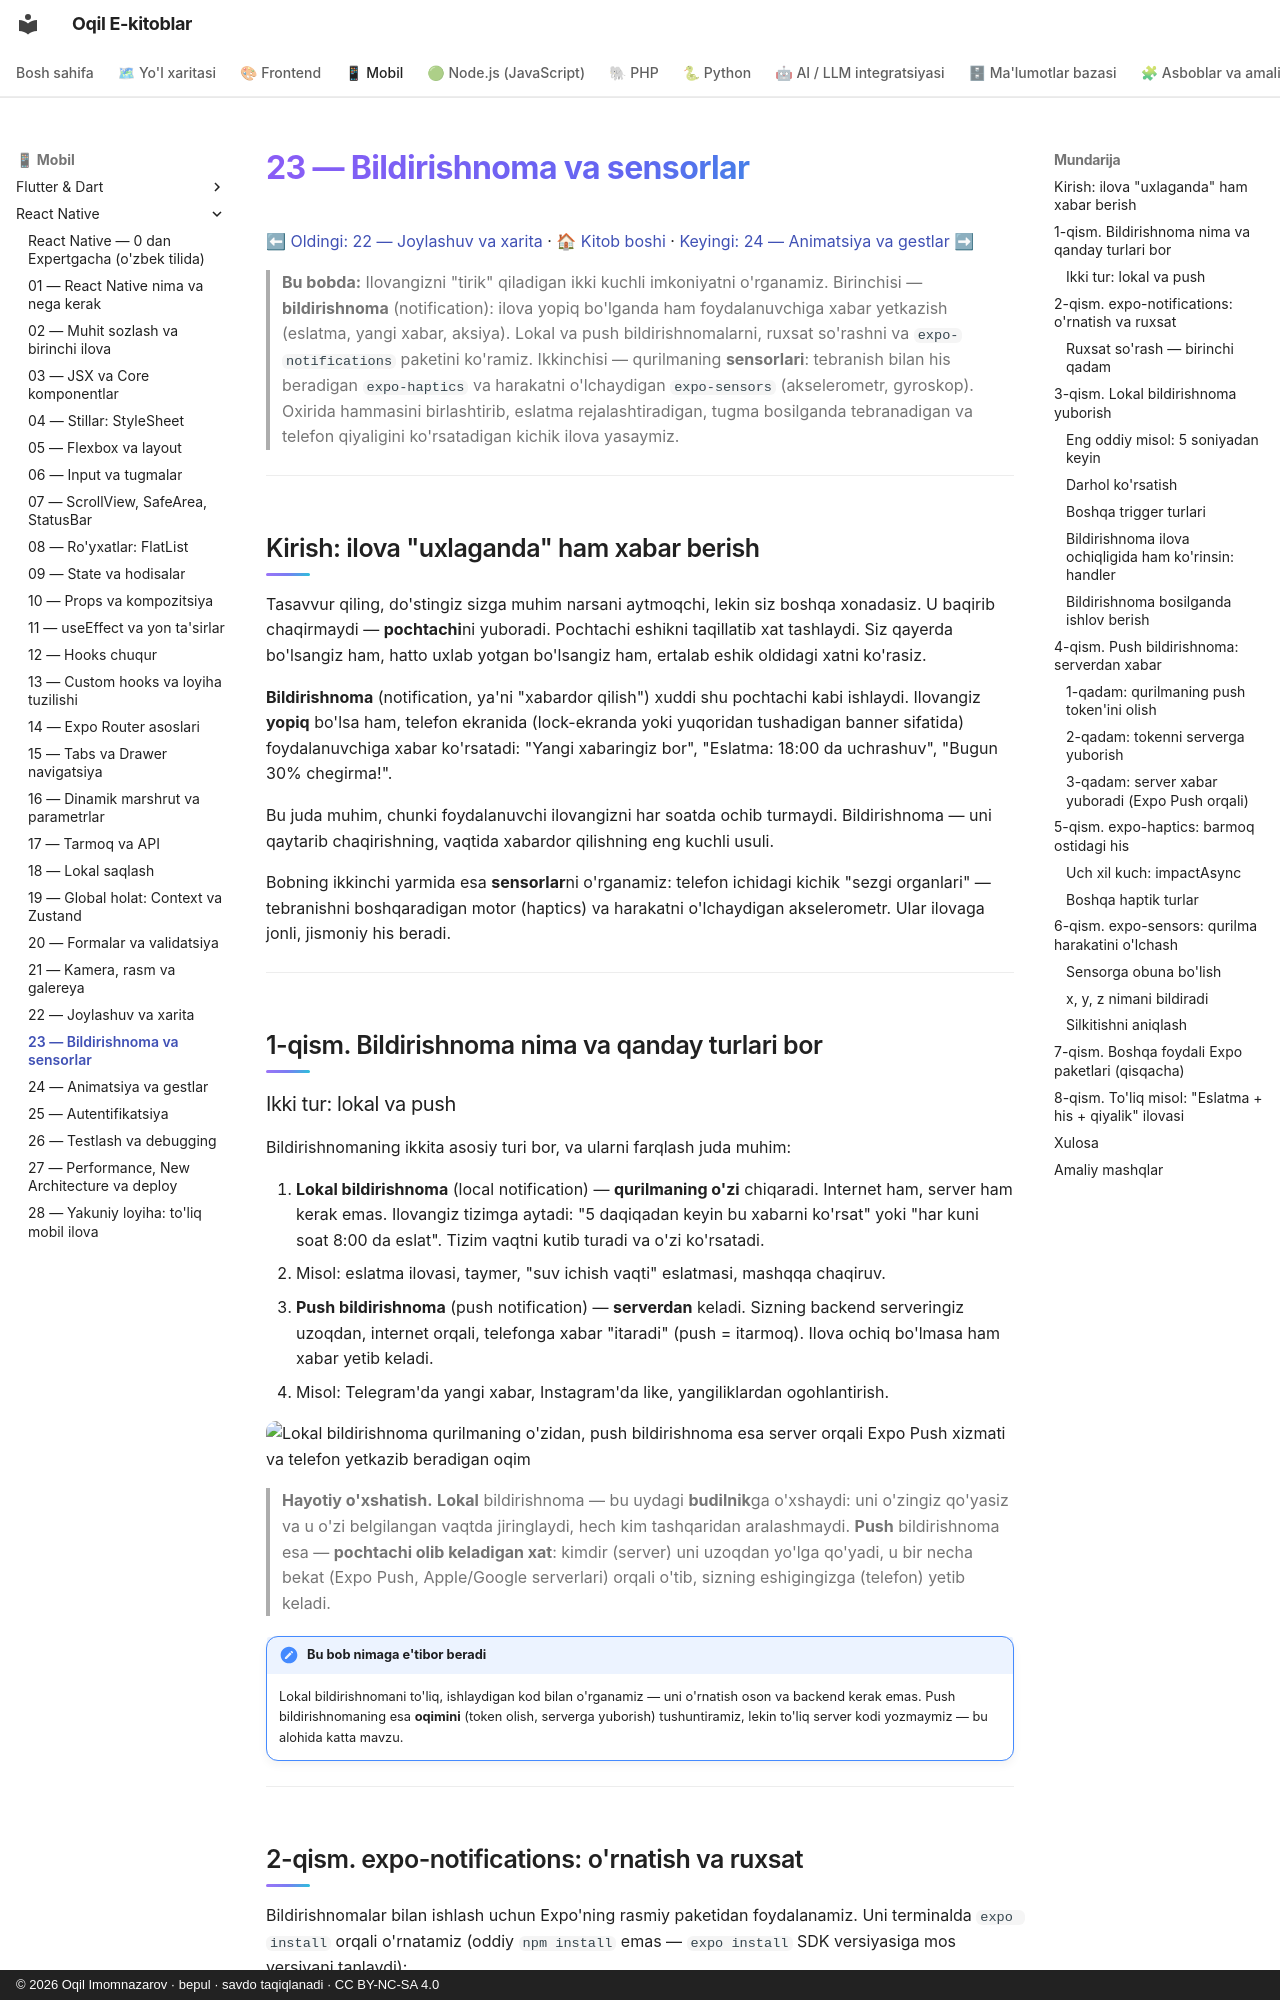

repository: iOqil/e-book · page: react-native/23-bildirishnoma-sensor/index.html · generator: mkdocs · copyright: © 2026 Oqil Imomnazarov · bepul · savdo taqiqlanadi · CC BY-NC-SA 4.0

# 23 — Bildirishnoma va sensorlar

[⬅ Oldingi: 22 — Joylashuv va xarita](./22-joylashuv-xarita.md) · [🏠 Kitob boshi](./README.md) · [Keyingi: 24 — Animatsiya va gestlar ➡](./24-animatsiya-gest.md)

> **Bu bobda:** Ilovangizni "tirik" qiladigan ikki kuchli imkoniyatni o'rganamiz. Birinchisi — **bildirishnoma** (notification): ilova yopiq bo'lganda ham foydalanuvchiga xabar yetkazish (eslatma, yangi xabar, aksiya). Lokal va push bildirishnomalarni, ruxsat so'rashni va `expo-notifications` paketini ko'ramiz. Ikkinchisi — qurilmaning **sensorlari**: tebranish bilan his beradigan `expo-haptics` va harakatni o'lchaydigan `expo-sensors` (akselerometr, gyroskop). Oxirida hammasini birlashtirib, eslatma rejalashtiradigan, tugma bosilganda tebranadigan va telefon qiyaligini ko'rsatadigan kichik ilova yasaymiz.

---

## Kirish: ilova "uxlaganda" ham xabar berish

Tasavvur qiling, do'stingiz sizga muhim narsani aytmoqchi, lekin siz boshqa xonadasiz. U baqirib chaqirmaydi — **pochtachi**ni yuboradi. Pochtachi eshikni taqillatib xat tashlaydi. Siz qayerda bo'lsangiz ham, hatto uxlab yotgan bo'lsangiz ham, ertalab eshik oldidagi xatni ko'rasiz.

**Bildirishnoma** (notification, ya'ni "xabardor qilish") xuddi shu pochtachi kabi ishlaydi. Ilovangiz **yopiq** bo'lsa ham, telefon ekranida (lock-ekranda yoki yuqoridan tushadigan banner sifatida) foydalanuvchiga xabar ko'rsatadi: "Yangi xabaringiz bor", "Eslatma: 18:00 da uchrashuv", "Bugun 30% chegirma!".

Bu juda muhim, chunki foydalanuvchi ilovangizni har soatda ochib turmaydi. Bildirishnoma — uni qaytarib chaqirishning, vaqtida xabardor qilishning eng kuchli usuli.

Bobning ikkinchi yarmida esa **sensorlar**ni o'rganamiz: telefon ichidagi kichik "sezgi organlari" — tebranishni boshqaradigan motor (haptics) va harakatni o'lchaydigan akselerometr. Ular ilovaga jonli, jismoniy his beradi.

---

## 1-qism. Bildirishnoma nima va qanday turlari bor
